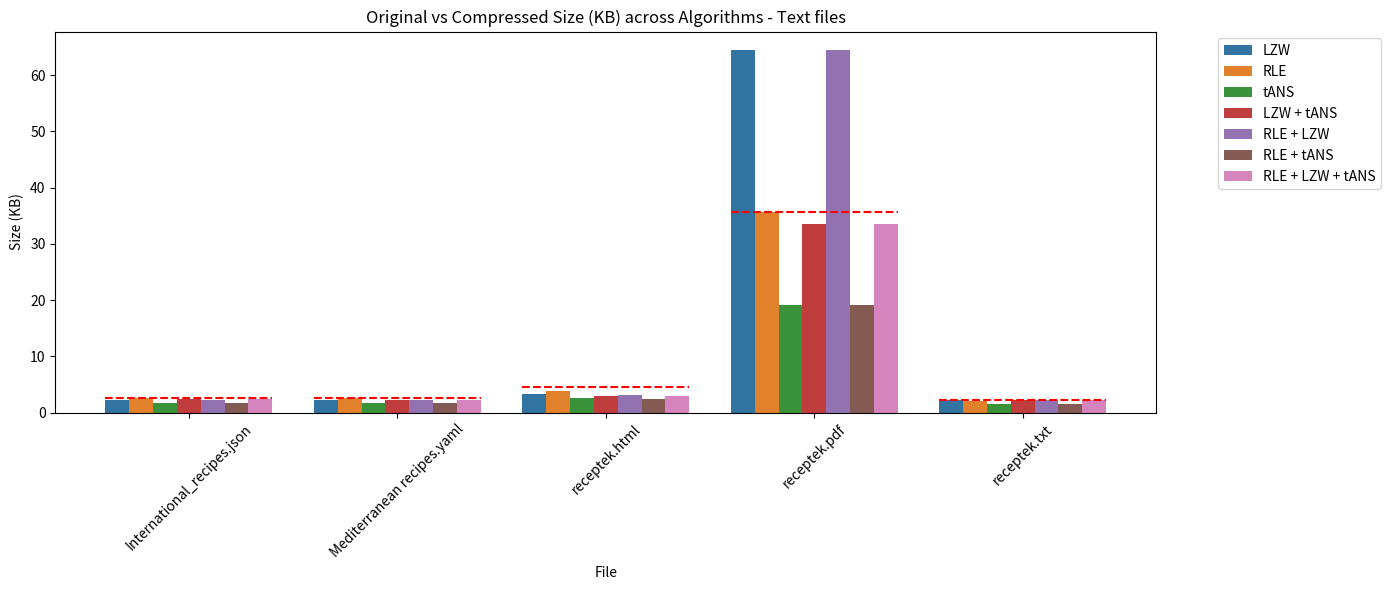
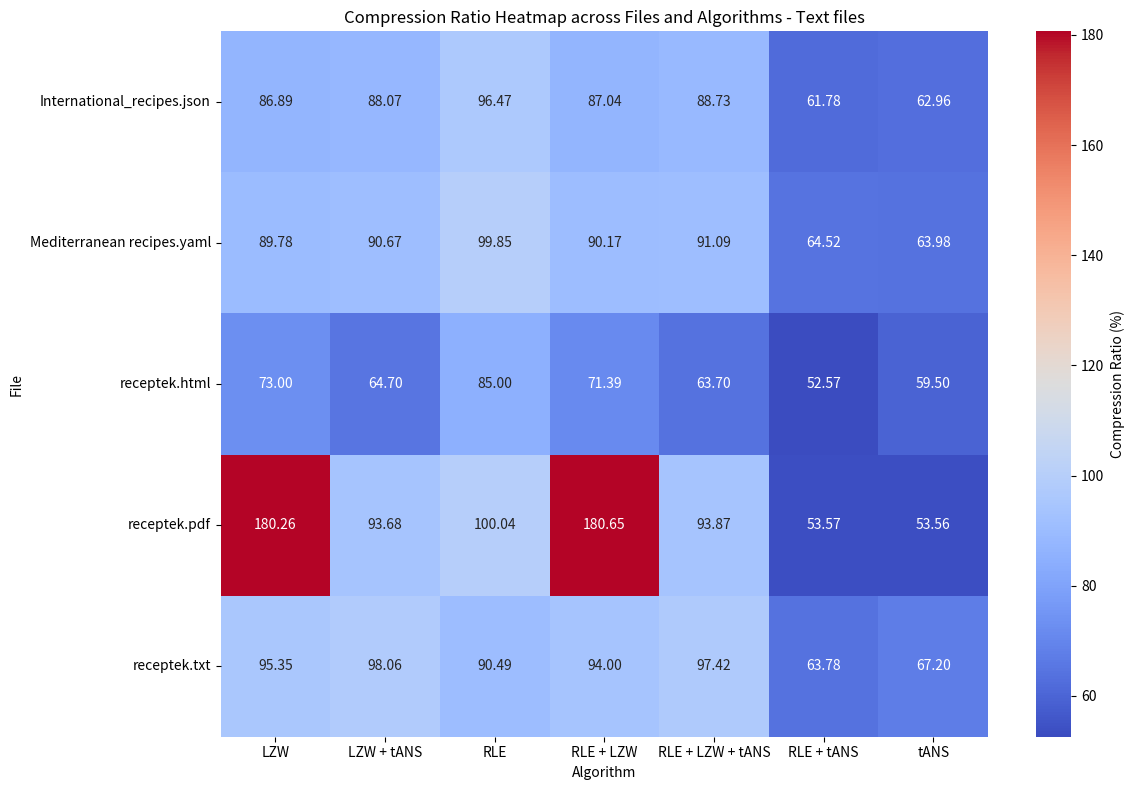
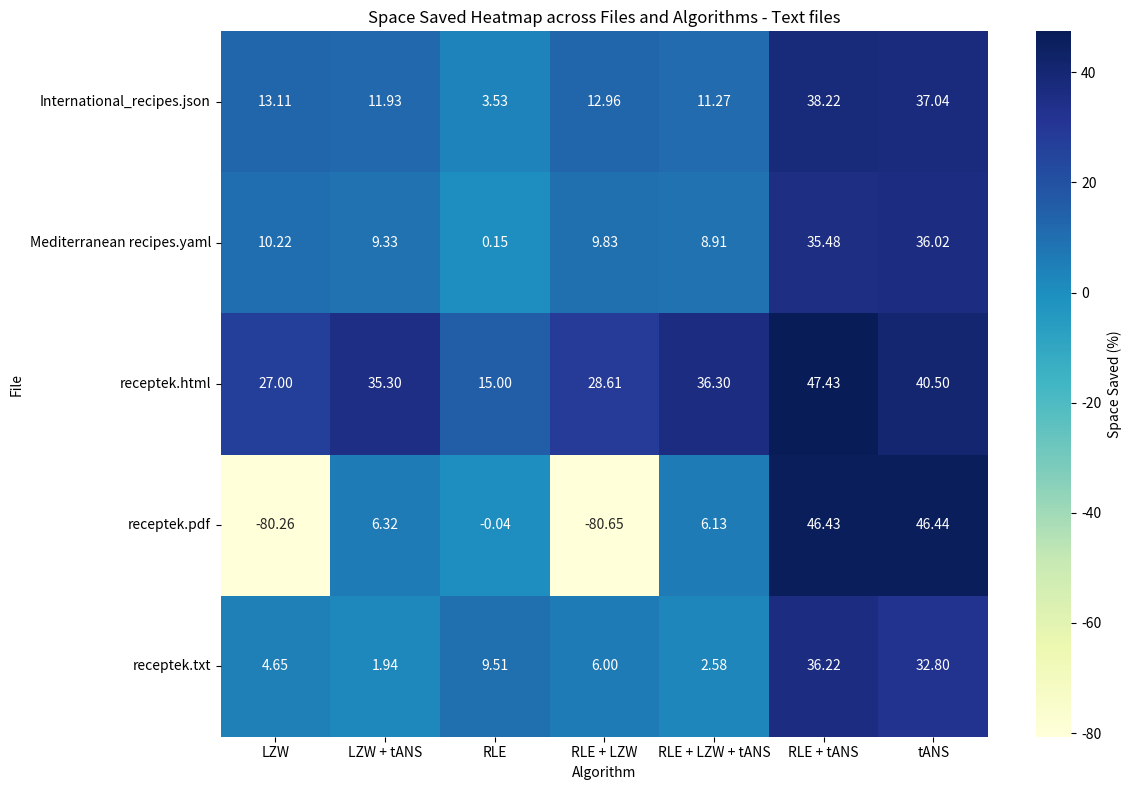

Here is the Python script that generated these plots, in order:
import pandas as pd
import matplotlib.pyplot as plt
import seaborn as sns


new_data = {
    'International_recipes.json': {
        'Original size (KB)': 2.65,
        'LZW': {'Compressed Size (KB)': 2.3, 'Compression Ratio (%)': 86.89, 'Space Saved (%)': 13.11},
        'RLE': {'Compressed Size (KB)': 2.56, 'Compression Ratio (%)': 96.47, 'Space Saved (%)': 3.53},
        'tANS': {'Compressed Size (KB)': 1.67, 'Compression Ratio (%)': 62.96, 'Space Saved (%)': 37.04},
        'LZW + tANS': {'Compressed Size (KB)': 2.34, 'Compression Ratio (%)': 88.07, 'Space Saved (%)': 11.93},
        'RLE + LZW': {'Compressed Size (KB)': 2.31, 'Compression Ratio (%)': 87.04, 'Space Saved (%)': 12.96},
        'RLE + tANS': {'Compressed Size (KB)': 1.64, 'Compression Ratio (%)': 61.78, 'Space Saved (%)': 38.22},
        'RLE + LZW + tANS': {'Compressed Size (KB)': 2.35, 'Compression Ratio (%)': 88.73, 'Space Saved (%)': 11.27},
    },
    'Mediterranean recipes.yaml': {
        'Original size (KB)': 2.53,
        'LZW': {'Compressed Size (KB)': 2.27, 'Compression Ratio (%)': 89.78, 'Space Saved (%)': 10.22},
        'RLE': {'Compressed Size (KB)': 2.53, 'Compression Ratio (%)': 99.85, 'Space Saved (%)': 0.15},
        'tANS': {'Compressed Size (KB)': 1.62, 'Compression Ratio (%)': 63.98, 'Space Saved (%)': 36.02},
        'LZW + tANS': {'Compressed Size (KB)': 2.3, 'Compression Ratio (%)': 90.67, 'Space Saved (%)': 9.33},
        'RLE + LZW': {'Compressed Size (KB)': 2.28, 'Compression Ratio (%)': 90.17, 'Space Saved (%)': 9.83},
        'RLE + tANS': {'Compressed Size (KB)': 1.63, 'Compression Ratio (%)': 64.52, 'Space Saved (%)': 35.48},
        'RLE + LZW + tANS': {'Compressed Size (KB)': 2.31, 'Compression Ratio (%)': 91.09, 'Space Saved (%)': 8.91},
    },
    'receptek.html': {
        'Original size (KB)': 4.49,
        'LZW': {'Compressed Size (KB)': 3.28, 'Compression Ratio (%)': 73.0, 'Space Saved (%)': 27.0},
        'RLE': {'Compressed Size (KB)': 3.82, 'Compression Ratio (%)': 85.0, 'Space Saved (%)': 15.0},
        'tANS': {'Compressed Size (KB)': 2.67, 'Compression Ratio (%)': 59.5, 'Space Saved (%)': 40.5},
        'LZW + tANS': {'Compressed Size (KB)': 2.91, 'Compression Ratio (%)': 64.7, 'Space Saved (%)': 35.3}, 
        'RLE + LZW': {'Compressed Size (KB)': 3.21, 'Compression Ratio (%)': 71.39, 'Space Saved (%)': 28.61},
        'RLE + tANS': {'Compressed Size (KB)': 2.36, 'Compression Ratio (%)': 52.57, 'Space Saved (%)': 47.43},
        'RLE + LZW + tANS': {'Compressed Size (KB)': 2.86, 'Compression Ratio (%)': 63.7, 'Space Saved (%)': 36.3},
    },
    'receptek.pdf': {
        'Original size (KB)': 35.72,
        'LZW': {'Compressed Size (KB)': 64.38, 'Compression Ratio (%)': 180.26, 'Space Saved (%)': -80.26},
        'RLE': {'Compressed Size (KB)': 35.73, 'Compression Ratio (%)': 100.04, 'Space Saved (%)': -0.04},
        'tANS': {'Compressed Size (KB)': 19.13, 'Compression Ratio (%)': 53.56, 'Space Saved (%)': 46.44},
        'LZW + tANS': {'Compressed Size (KB)': 33.46, 'Compression Ratio (%)': 93.68, 'Space Saved (%)':6.32 },
        'RLE + LZW': {'Compressed Size (KB)': 64.52, 'Compression Ratio (%)': 180.65, 'Space Saved (%)': -80.65},
        'RLE + tANS': {'Compressed Size (KB)': 19.13, 'Compression Ratio (%)': 53.57, 'Space Saved (%)': 46.43},
        'RLE + LZW + tANS': {'Compressed Size (KB)': 33.53, 'Compression Ratio (%)': 93.87, 'Space Saved (%)': 6.13},
    },
    'receptek.txt': {
        'Original size (KB)': 2.31,
        'LZW': {'Compressed Size (KB)': 2.2, 'Compression Ratio (%)': 95.35, 'Space Saved (%)': 4.65},
        'RLE': {'Compressed Size (KB)': 2.09, 'Compression Ratio (%)': 90.49, 'Space Saved (%)': 9.51},
        'tANS': {'Compressed Size (KB)': 1.55, 'Compression Ratio (%)': 67.2, 'Space Saved (%)': 32.8},
        'LZW + tANS': {'Compressed Size (KB)': 2.27, 'Compression Ratio (%)': 98.06, 'Space Saved (%)': 1.94},
        'RLE + LZW': {'Compressed Size (KB)': 2.17, 'Compression Ratio (%)': 94.0, 'Space Saved (%)': 6.0},
        'RLE + tANS': {'Compressed Size (KB)': 1.47, 'Compression Ratio (%)': 63.78, 'Space Saved (%)': 36.22},
        'RLE + LZW + tANS': {'Compressed Size (KB)': 2.25, 'Compression Ratio (%)': 97.42, 'Space Saved (%)': 2.58},
    },
}

rows = []

for file, algos in new_data.items():
    original_size = algos.get('Original size (KB)', None)
    if original_size is None:
        continue  

    for algo, metrics in algos.items():
        if algo == 'Original size (KB)':
            continue
        
        if metrics is None:
            continue
        
        comp_size = metrics.get('Compressed Size (KB)', None)
        comp_ratio = metrics.get('Compression Ratio (%)', None)
        space_saved = metrics.get('Space Saved (%)', None)

        if comp_size is None:
            continue

        if (comp_ratio is None or space_saved is None) and comp_size is not None:
            comp_ratio = (comp_size / original_size) * 100
            space_saved = 100 - comp_ratio

        rows.append({
            'File': file,
            'Algorithm': algo,
            'Original Size': original_size,
            'Compressed Size': comp_size,
            'Compression Ratio (%)': round(comp_ratio, 2) if comp_ratio is not None else None,
            'Space Saved (%)': round(space_saved, 2) if space_saved is not None else None
        })

df = pd.DataFrame(rows)

plt.figure(figsize=(14,6))
barplot = sns.barplot(data=df, x='File', y='Compressed Size', hue='Algorithm')
plt.title('Original vs Compressed Size (KB) across Algorithms - Text files')
plt.ylabel('Size (KB)')
plt.xticks(rotation=45)

file_positions = {file: pos for pos, file in enumerate(df['File'].unique())}
for file, pos in file_positions.items():
    orig_size = df.loc[df['File'] == file, 'Original Size'].iloc[0]
    plt.hlines(y=orig_size, xmin=pos - 0.4, xmax=pos + 0.4, colors='red', linestyles='--')

plt.legend(bbox_to_anchor=(1.05, 1), loc='upper left')
plt.tight_layout()
plt.savefig('barplot_original_vs_compressed_text.png', dpi=900)
plt.close()

pivot_ratio = df.pivot(index='File', columns='Algorithm', values='Compression Ratio (%)')
pivot_saved = df.pivot(index='File', columns='Algorithm', values='Space Saved (%)')

plt.figure(figsize=(12,8))
sns.heatmap(pivot_ratio, annot=True, fmt=".2f", cmap='coolwarm', cbar_kws={'label': 'Compression Ratio (%)'})
plt.title('Compression Ratio Heatmap across Files and Algorithms - Text files')
plt.tight_layout()
plt.savefig('heatmap_compression_ratio_text.png', dpi=900)
plt.close()

plt.figure(figsize=(12,8))
sns.heatmap(pivot_saved, annot=True, fmt=".2f", cmap='YlGnBu', cbar_kws={'label': 'Space Saved (%)'})
plt.title('Space Saved Heatmap across Files and Algorithms - Text files')
plt.tight_layout()
plt.savefig('heatmap_space_saved_text.png', dpi=900)
plt.close()

df.to_csv('compression_data_text_files.csv', index=False)
